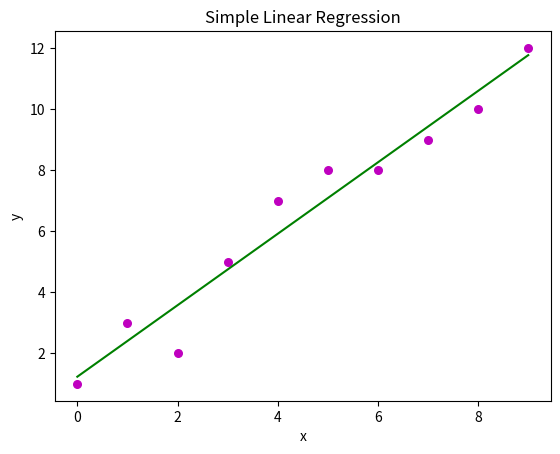

This chart was generated by the following Python code:
import numpy as np
import matplotlib.pyplot as plt
def estimate_coef(x, y):
    n = np.size(x)
    m_x = np.mean(x)
    m_y = np.mean(y)
    SS_xy = np.sum(y * x) - n * m_y * m_x
    SS_xx = np.sum(x * x) - n * m_x * m_x
    b_1 = SS_xy / SS_xx
    b_0 = m_y - b_1 * m_x
    return b_0, b_1
def plot_regression_line(x, y, b):
    plt.scatter(x, y, color="m", marker="o", s=30)
    y_pred = b[0] + b[1] * x
    plt.plot(x, y_pred, color="g")
    plt.xlabel("x")
    plt.ylabel("y")
    plt.title("Simple Linear Regression")
    plt.show()
def main():
    x = np.array([0, 1, 2, 3, 4, 5, 6, 7, 8, 9])
    y = np.array([1, 3, 2, 5, 7, 8, 8, 9, 10, 12])
    b = estimate_coef(x, y)
    print("Estimated coefficients:")
    print("b_0 =", b[0])
    print("b_1 =", b[1])
    plot_regression_line(x, y, b)
if __name__ == "__main__":
    main()
